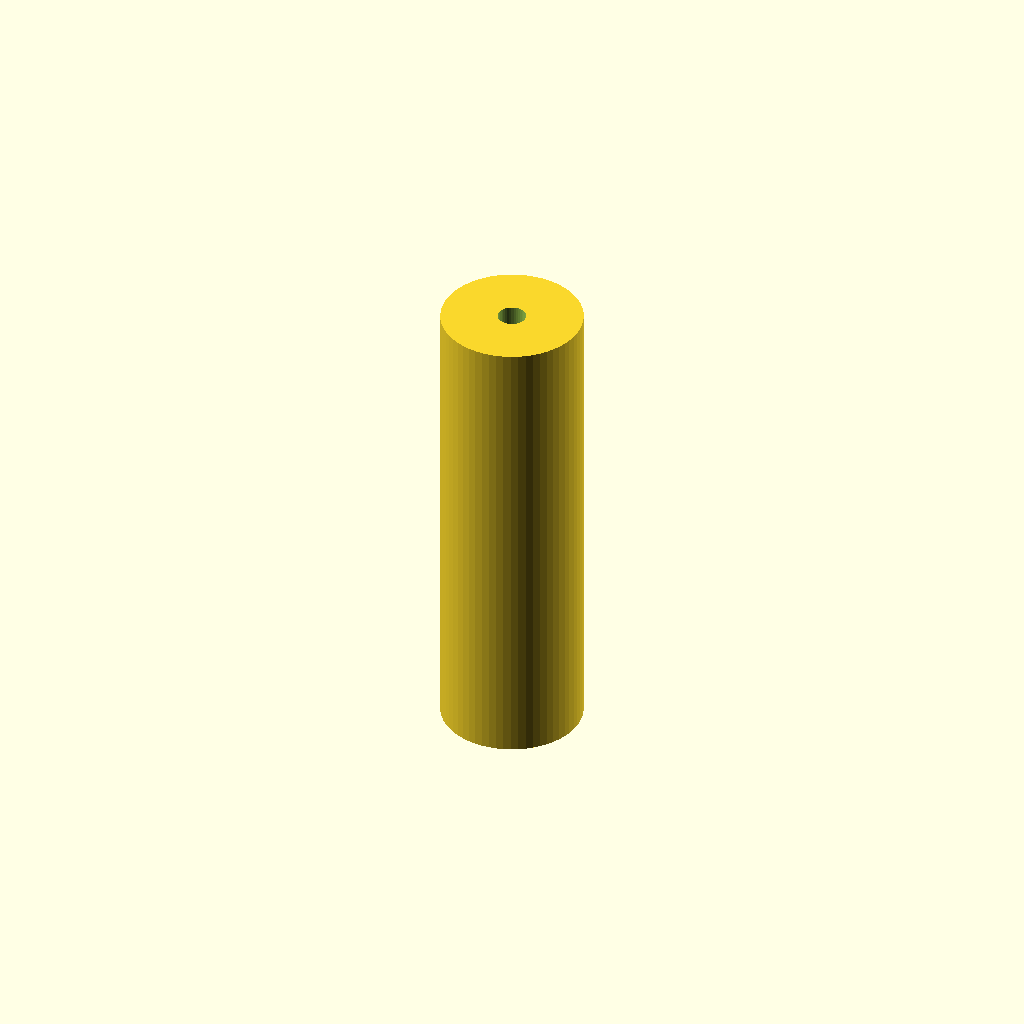
Cell 1: the model at its default parameters.
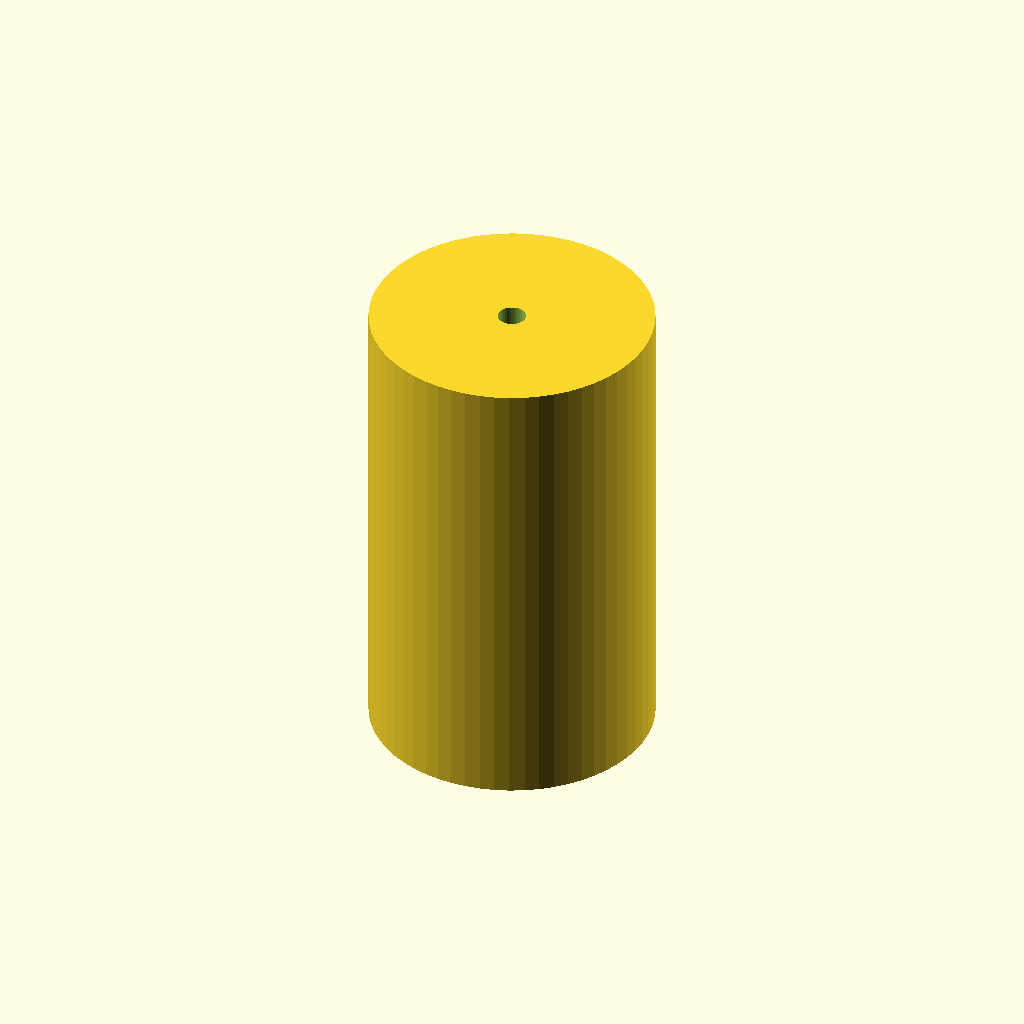
Cell 2 — roller_radius set to 29.98, the other parameters unchanged.
All cells are drawn from one camera (rotation 55°, 0°, 25°, orthographic, colour scheme Cornfield), so only the parameter changes between them.
The OpenSCAD source (output/swarm_revisions/cand_31fc82e6/model.scad):

        wall_thickness = 2.62;
        bore_clearance = 0.994;
        roller_radius = 14.99;

        module roller() {
            difference() {
                cylinder(h=100, r=roller_radius, $fn=60);
                translate([0,0,-5])
                    cylinder(h=110, r=bore_clearance + 2, $fn=40);
            }
        }
        roller();
        
Parameter table extracted from the source (name, type, default, range or options):
wall_thickness: number, default 2.62
bore_clearance: number, default 0.994
roller_radius: number, default 14.99
